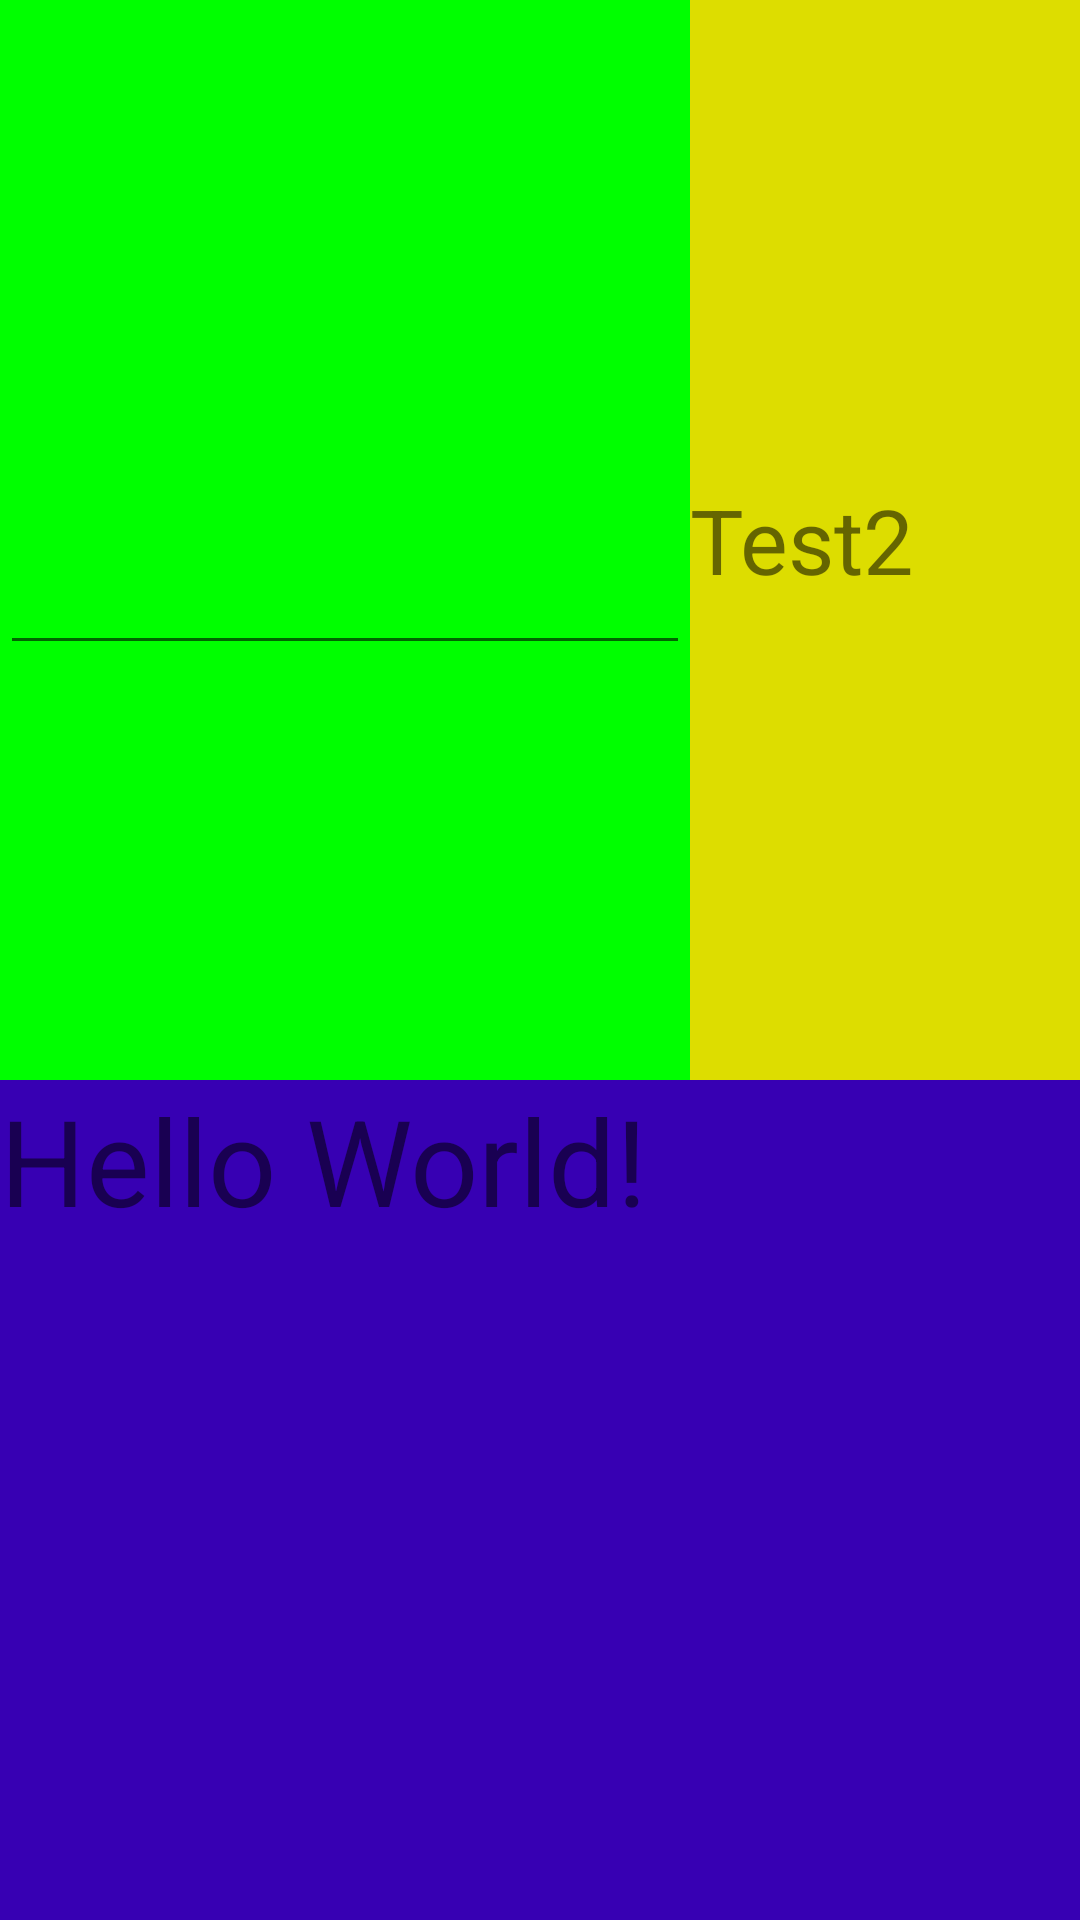

Write the Android layout XML for this screen, with the resource values it uses.
<!-- AndroidManifest.xml: application theme AppTheme -->
<!-- res/layout/activity_main2.xml -->
<?xml version="1.0" encoding="utf-8"?>
<LinearLayout
    xmlns:android="http://schemas.android.com/apk/res/android"
    android:layout_width="match_parent"
    android:layout_height="match_parent"
    android:orientation="vertical"
    >

    <LinearLayout
        android:layout_width="match_parent"
        android:layout_height="@dimen/tv1_height"
        android:orientation="horizontal"
        >

        <LinearLayout
            android:layout_width="@dimen/tv1_width"
            android:layout_height="@dimen/tv1_height"
            android:background="#0f0"

            >


            <EditText
                android:id="@+id/et"
                android:layout_width="match_parent"
                android:layout_height="wrap_content"
                android:layout_gravity="center"
                android:includeFontPadding="true"
                android:textSize="@dimen/tv1_size"
                />

        </LinearLayout>


        <LinearLayout
            android:background="#dd0"
            android:layout_width="@dimen/tv2_width"
            android:layout_height="@dimen/tv2_height">


            <TextView
                android:id="@+id/tv2"
                android:layout_gravity="center"
                android:includeFontPadding="true"
                android:textSize="@dimen/tv2_size"
                android:text="Test2"
                android:layout_width="wrap_content"
                android:layout_height="wrap_content"
                android:onClick="onClick"
                />

        </LinearLayout>

    </LinearLayout>


    <TextView
        android:id="@+id/tv3"
        android:layout_width="@dimen/tv3_width"
        android:layout_height="@dimen/tv3_height"
        android:textSize="@dimen/tv3_size"
        android:background="@color/colorPrimaryDark"
        android:onClick="onClick"
        android:text="Hello World!"/>

</LinearLayout>
<!-- resources referenced by this layout -->
<resources>
  <dimen name="tv1_height">720px</dimen>
  <dimen name="tv1_size">160px</dimen>
  <dimen name="tv1_width">460px</dimen>
  <dimen name="tv2_height">720px</dimen>
  <dimen name="tv2_size">90px</dimen>
  <dimen name="tv2_width">260px</dimen>
  <dimen name="tv3_height">560px</dimen>
  <dimen name="tv3_size">80px</dimen>
  <dimen name="tv3_width">720px</dimen>
  <style name="AppTheme" parent="Theme.AppCompat.DayNight.NoActionBar">
          
          <item name="android:windowFullscreen">true</item>
          <item name="colorPrimary">@color/colorPrimary</item>
          <item name="colorPrimaryDark">@color/colorPrimaryDark</item>
          <item name="colorAccent">@color/colorAccent</item>
      </style>
  <!-- not gathered from this repository: default colours our renderer supplied (Android Studio template values) -->
  <color name="colorPrimary">#FF6200EE</color>
  <color name="colorPrimaryDark">#FF3700B3</color>
  <color name="colorAccent">#FF03DAC5</color>
</resources>
